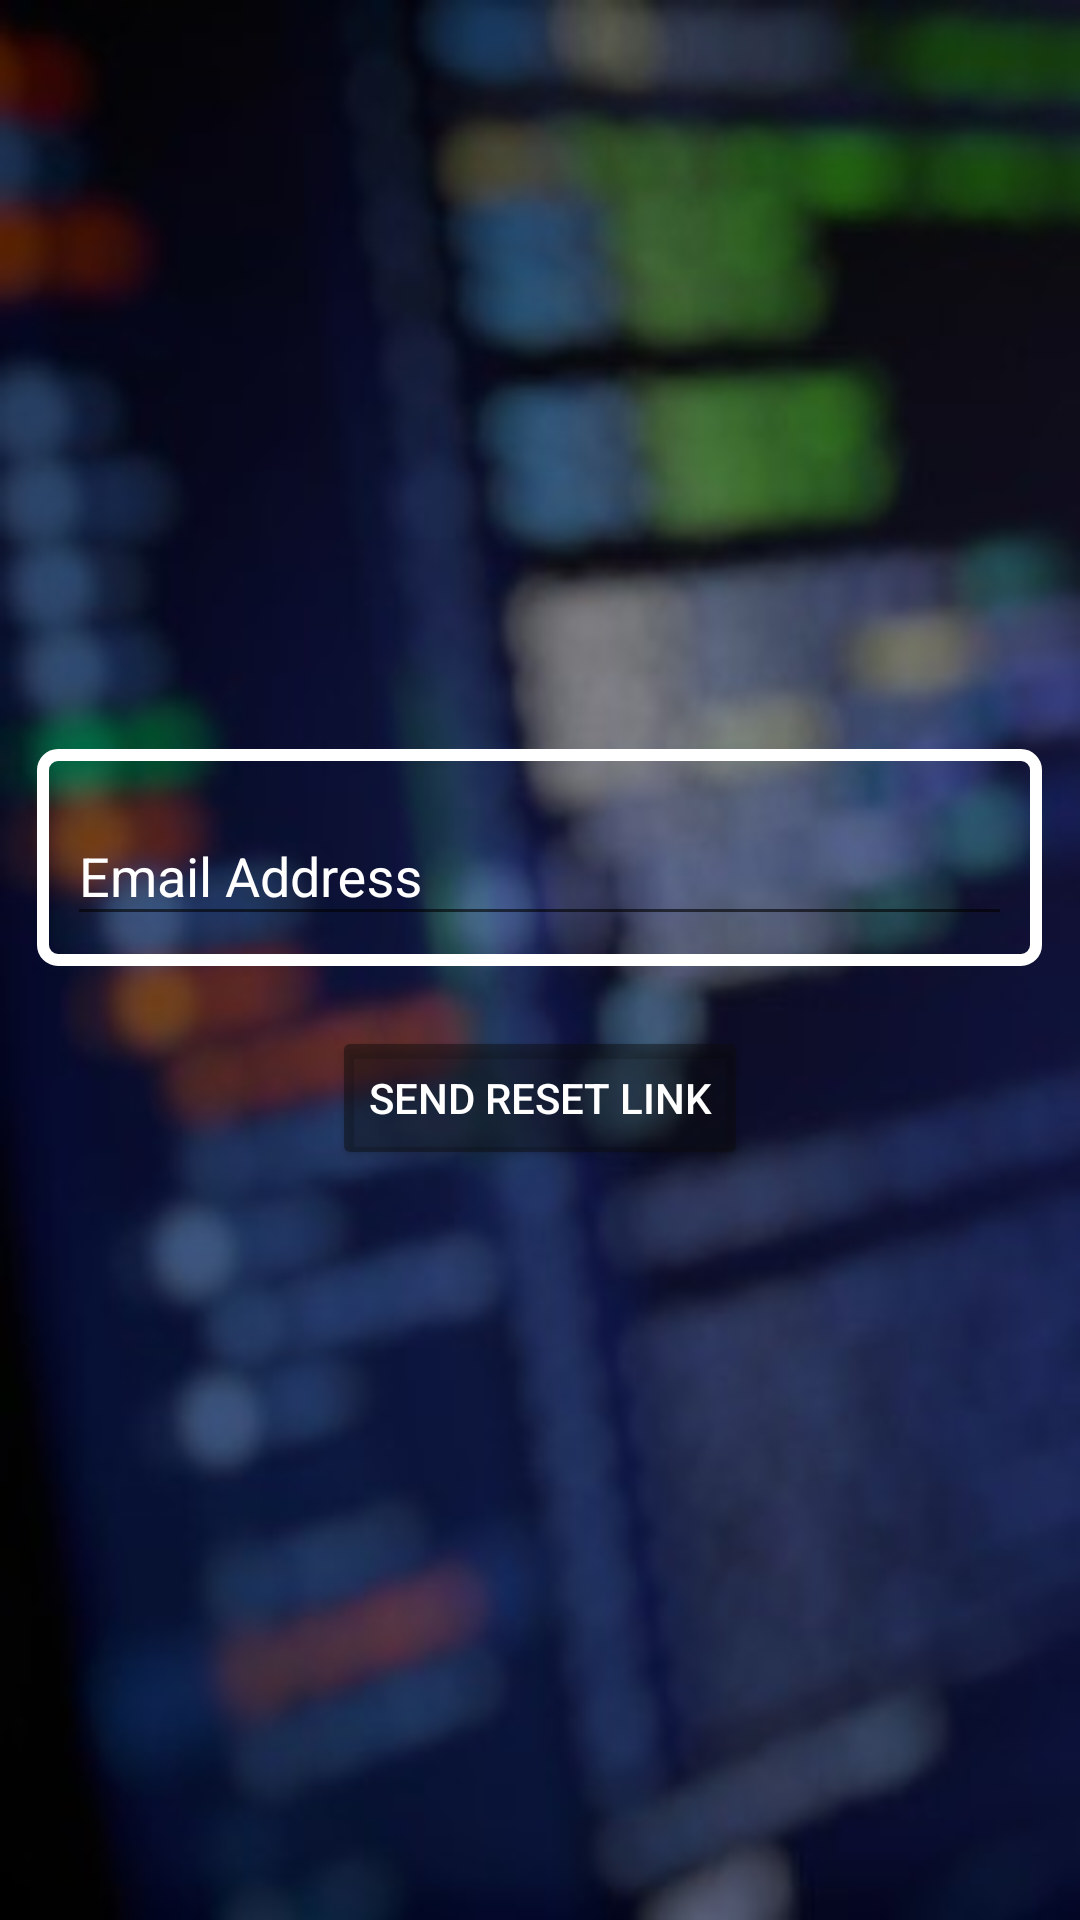

This screen was rendered from an Android layout file. Write that file and the resources it references.
<!-- AndroidManifest.xml: application theme AppTheme -->
<!-- res/layout/activity_forgot_password.xml -->
<?xml version="1.0" encoding="utf-8"?>
<LinearLayout xmlns:android="http://schemas.android.com/apk/res/android"
    xmlns:app="http://schemas.android.com/apk/res-auto"
    xmlns:tools="http://schemas.android.com/tools"
    android:layout_width="match_parent"
    android:layout_height="match_parent"
    android:orientation="vertical"
    android:gravity="center"
    android:background="@drawable/background7"
    tools:context=".ForgotPasswordActivity">

    <android.support.design.widget.TextInputLayout
        android:layout_width="wrap_content"
        android:layout_height="wrap_content"
        android:background="@drawable/background_shape"
        android:layout_margin="10sp"
        android:textColorHint="#fff"
        android:padding="10sp">
        <EditText
            android:layout_width="wrap_content"
            android:id="@+id/forgotpass_email_text"
            android:hint="Email Address"
            android:inputType="textEmailAddress"
            android:textColor="#fff"
            android:textColorHint="#fff"
            android:layout_height="wrap_content"
            android:ems="15"/>
    </android.support.design.widget.TextInputLayout>
    <Button
        android:layout_width="wrap_content"
        android:layout_height="wrap_content"
        android:layout_margin="10sp"
        android:text="Send Reset Link"
        android:textColor="#fff"
        android:backgroundTint="#780C0C0C"
        android:onClick="doSendResetLink"/>

</LinearLayout>
<!-- resources referenced by this layout -->
<resources>
  <!-- drawable background7: jpeg bitmap (drawable, 36757 bytes) -->
  <!-- drawable background_shape (drawable) -->
  <?xml version="1.0" encoding="utf-8"?>
  <shape xmlns:android="http://schemas.android.com/apk/res/android"
      android:shape="rectangle">
      <stroke android:color="#FFFFFF" android:width="4sp"/>
      <corners android:radius="5sp"/>
  </shape>
  <style name="AppTheme" parent="Theme.AppCompat.Light.DarkActionBar">
          
          <item name="colorPrimary">@color/colorPrimary</item>
          <item name="colorPrimaryDark">@color/colorPrimaryDark</item>
          <item name="colorAccent">@color/colorAccent</item>
      </style>
  <color name="colorPrimary">#0279B3</color>
  <color name="colorPrimaryDark">#0279B3</color>
  <color name="colorAccent">#A8BE04</color>
</resources>
